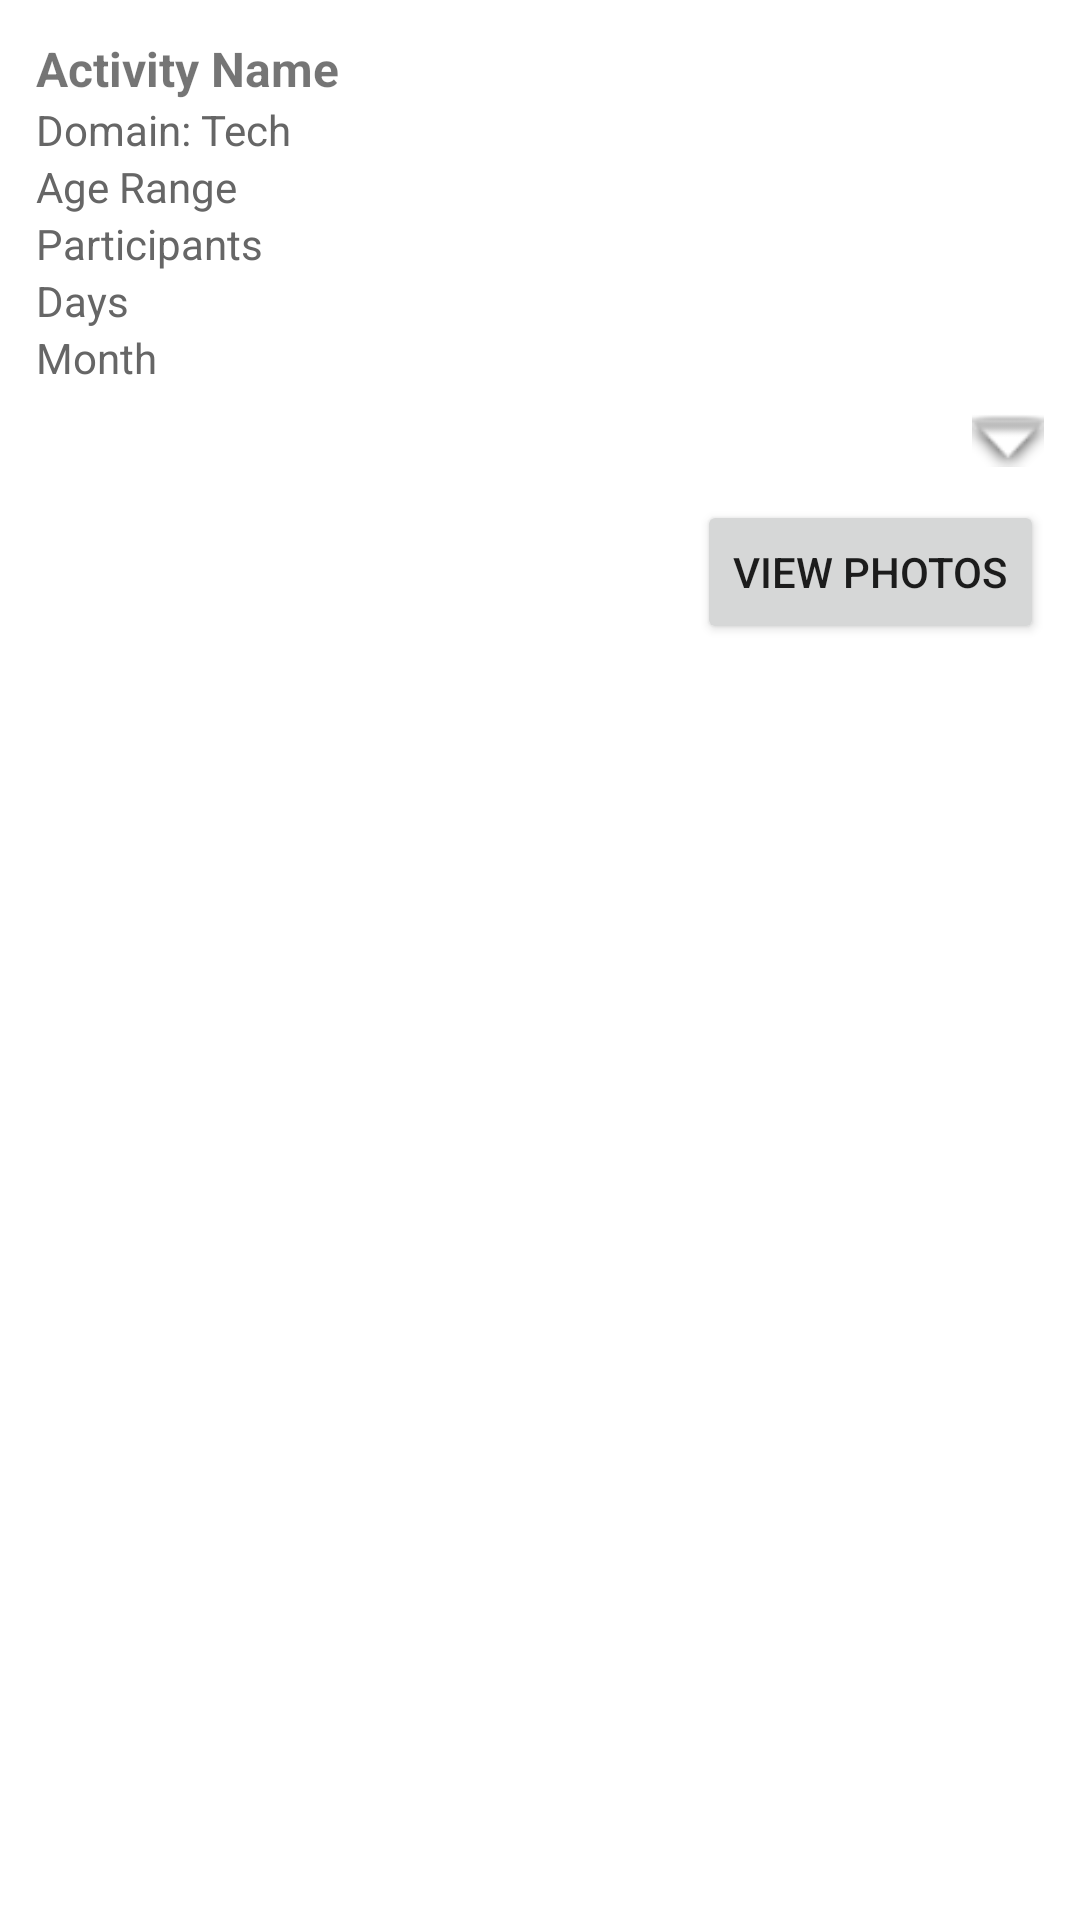

Produce the Android XML layout that renders to this screen, including the resource entries it uses.
<!-- AndroidManifest.xml: application theme Theme.YouthSphere -->
<!-- res/layout/rv_activity_parent.xml -->
<LinearLayout xmlns:android="http://schemas.android.com/apk/res/android"
    android:layout_width="match_parent"
    android:layout_height="wrap_content"
    android:orientation="vertical"
    android:padding="12dp"
    android:background="@android:color/white"
    android:layout_marginVertical="4dp"
    android:elevation="2dp">

    <TextView
        android:id="@+id/tvActivityName"
        android:layout_width="match_parent"
        android:layout_height="wrap_content"
        android:text="@string/activity_name"
        android:textStyle="bold"
        android:textSize="16sp" />

    <TextView
        android:id="@+id/tvDomain"
        android:layout_width="wrap_content"
        android:layout_height="wrap_content"
        android:text="@string/domain_tech"
        android:textColor="#666666" />

    <TextView
        android:id="@+id/tvAgeRange"
        android:layout_width="wrap_content"
        android:layout_height="wrap_content"
        android:text="@string/age_range"
        android:textColor="#666666" />
    <TextView
        android:id="@+id/tvParticipants"
        android:layout_width="wrap_content"
        android:layout_height="wrap_content"
        android:text="@string/participants"
        android:textColor="#666666" />

    <TextView
        android:id="@+id/tvDays"
        android:layout_width="wrap_content"
        android:layout_height="wrap_content"
        android:text="@string/days"
        android:textColor="#666666" />

    <TextView
        android:id="@+id/tvMonth"
        android:layout_width="wrap_content"
        android:layout_height="wrap_content"
        android:text="@string/month"
        android:textColor="#666666" />


    <ImageView
        android:id="@+id/btnToggleDesc"
        android:layout_width="24dp"
        android:layout_height="24dp"
        android:layout_gravity="end"
        android:src="@android:drawable/arrow_down_float"
        android:layout_marginTop="6dp" />

    <TextView
        android:id="@+id/tvDescription"
        android:layout_width="match_parent"
        android:layout_height="wrap_content"
        android:visibility="gone"
        android:textColor="#444"
        android:layout_marginTop="4dp"
        android:text="@string/description_will_be_shown_here" />

    <Button
        android:id="@+id/btnViewPhotos"
        android:layout_width="wrap_content"
        android:layout_height="wrap_content"
        android:text="@string/view_photos"
        android:layout_gravity="end"
        android:layout_marginTop="8dp"/>
</LinearLayout>
<!-- resources referenced by this layout -->
<resources>
  <string name="activity_name">Activity Name</string>
  <string name="age_range">Age Range</string>
  <string name="days">Days</string>
  <string name="description_will_be_shown_here">Description will be shown here.</string>
  <string name="domain_tech">Domain: Tech</string>
  <string name="month">Month</string>
  <string name="participants">Participants</string>
  <string name="view_photos">View Photos</string>
  <style name="Theme.YouthSphere" parent="Theme.MaterialComponents.DayNight.NoActionBar">
          
          <item name="colorPrimary">@color/indigo_600</item>
          <item name="colorPrimaryVariant">@color/indigo_800</item>
          <item name="colorOnPrimary">@color/white</item>
  
          
          <item name="colorSecondary">@color/amber_400</item>
          <item name="colorSecondaryVariant">@color/amber_600</item>
          <item name="colorOnSecondary">@color/black</item>
  
          
          <item name="android:windowBackground">@color/white</item>
          <item name="colorSurface">@color/white</item>
          <item name="colorOnBackground">@color/black</item>
          <item name="colorOnSurface">@color/black</item>
  
          
          <item name="android:statusBarColor">@color/indigo_800</item>
  
          
          <item name="actionBarTheme">@style/ThemeOverlay.MaterialComponents.Dark.ActionBar</item>
          <item name="actionBarPopupTheme">@style/ThemeOverlay.MaterialComponents.Light</item>
  
          
          <item name="popupMenuStyle">@style/PopupMenu.MaterialComponents</item>
      </style>
  <color name="indigo_600">#3949AB</color>
  <color name="indigo_800">#283593</color>
  <color name="white">#FFFFFF</color>
  <color name="amber_400">#FFCA28</color>
  <color name="amber_600">#FFB300</color>
  <color name="black">#000000</color>
  <style name="ThemeOverlay.MaterialComponents.Dark.ActionBar">
          <item name="android:textColorPrimary">@color/white</item>
          <item name="colorControlNormal">@color/white</item>
          <item name="android:textColorSecondary">@color/white</item>
      </style>
  <style name="ThemeOverlay.MaterialComponents.Light">
          <item name="android:textColorPrimary">@color/black</item>
          <item name="android:background">@color/white</item>
      </style>
  <style name="PopupMenu.MaterialComponents" parent="@style/Widget.MaterialComponents.PopupMenu">
          <item name="android:textColor">?attr/colorOnSurface</item>
          <item name="android:background">?attr/colorSurface</item>
          <item name="android:dropDownVerticalOffset">4dp</item>
      </style>
</resources>
